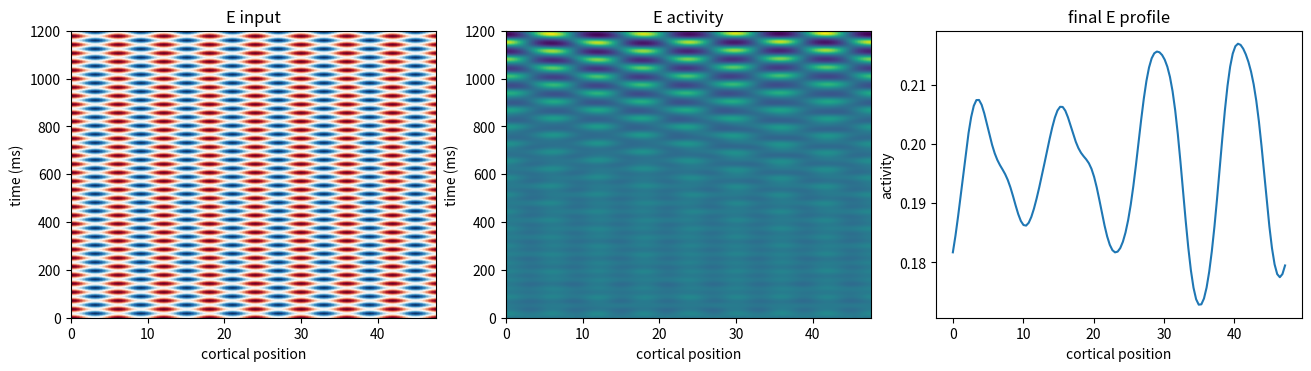

Recreate this plot in Python.
"""Compact multi-population neural-field and amplitude-equation tools.

The field equation is

    tau_i u_i,t = -u_i + F_i(sum_j W_ij G_ij * u_j + bias_i + input_i),

where W[row, col] means source ``col`` acts on target ``row`` and every
G_ij is a unit-mass Gaussian.  Positive columns are excitatory and negative
columns are inhibitory (Dale's-law convention).

Time is in ms.  Length is in the same spatial unit as ``widths``.  The V1
preset uses 0.1 mm as one spatial unit.  This file intentionally keeps the
model, coefficient calculation, simulation, and plotting in one place so the
assumptions are easy to revise.
"""

from __future__ import annotations

import json
from collections.abc import Iterable
from dataclasses import dataclass, field
from pathlib import Path

import numpy as np
from scipy.integrate import solve_ivp
from scipy.ndimage import gaussian_filter

Array = np.ndarray


def _vector(value: float | Iterable[float] | Array | None, size: int) -> Array:
    if value is None:
        return np.zeros(size)
    a = np.asarray(value, dtype=float)
    return np.full(size, float(a)) if a.ndim == 0 else a


@dataclass
class PopulationModel:
    """Parameters for an arbitrary number of cell populations."""

    names: tuple[str, ...]
    tau: Array
    weights: Array
    widths: Array
    rest: Array
    gain: Array
    length: float
    length_unit: str = "model units"
    provenance: str = "user supplied"

    def __post_init__(self) -> None:
        self.tau = np.asarray(self.tau, dtype=float)
        self.weights = np.asarray(self.weights, dtype=float)
        self.widths = np.asarray(self.widths, dtype=float)
        self.rest = np.asarray(self.rest, dtype=float)
        self.gain = np.asarray(self.gain, dtype=float)
        p = len(self.names)
        if self.tau.shape != (p,) or self.rest.shape != (p,) or self.gain.shape != (p,):
            raise ValueError("tau, rest, and gain must have one entry per population")
        if self.weights.shape != (p, p) or self.widths.shape != (p, p):
            raise ValueError(
                "weights and widths must be population-by-population matrices"
            )
        if np.any(self.tau <= 0) or np.any(self.widths <= 0):
            raise ValueError("time constants and Gaussian widths must be positive")
        if np.any((self.rest <= 0) | (self.rest >= 1)):
            raise ValueError("rest must lie strictly between zero and one")

    @property
    def populations(self) -> int:
        return len(self.names)

    def bias(self, coupling_scale: float = 1.0) -> Array:
        """Bias that keeps ``rest`` fixed as coupling is varied."""
        inverse = np.log(self.rest / (1.0 - self.rest)) / self.gain
        return inverse - coupling_scale * self.weights @ self.rest


def v1_three_population() -> PopulationModel:
    """Data-informed E/PV/SST research preset near a finite-wave Hopf point.

    Gaussian distance ratios use the E, Pvalb, and Sst values tabulated by
    Billeh et al. (Neuron 2020).  Their exp(-r^2/s^2) widths are divided by
    sqrt(2) to obtain standard deviations for exp(-r^2/(2 sigma^2)).  The
    signed rate-model weights are calibrated, not direct synaptic measurements.
    They place mode 3 near a 14 Hz finite-wavenumber Hopf bifurcation on a
    4.76 mm patch while the homogeneous mode remains damped.
    """
    widths_um = np.array(
        [
            [114.0, 95.0, 85.0],
            [92.0, 120.0, 120.0],
            [103.0, 120.0, 120.0],
        ]
    ) / np.sqrt(2.0)
    # Calibrated at rest=0.2 from a constrained search using the width matrix.
    weights = np.array(
        [
            [22.10349069, -14.35151870, -10.34719739],
            [18.11602148, -8.94069411, -12.82056905],
            [9.49422121, -2.59781804, -7.30344651],
        ]
    )
    return PopulationModel(
        names=("E", "PV", "SST"),
        tau=np.array([10.0, 12.0, 35.0]),
        weights=weights,
        widths=widths_um / 100.0,
        rest=np.full(3, 0.2),
        gain=np.ones(3),
        length=4.760231719455392 / 0.1,
        length_unit="0.1 mm",
        provenance=(
            "Billeh et al. 2020 Gaussian width ratios; dimensionless Wilson-Cowan "
            "weights calibrated near finite-wave Hopf onset"
        ),
    )


def v1_functional_five_population() -> PopulationModel:
    """E/PV/SST-GER/SST-local/VIP hypothesis constrained by V1 data.

    The E/PV/SST block inherits the Billeh et al. Gaussian width ratios and
    the calibrated three-population rate weights.  SST output is divided in
    the 66.1/33.9 proportion reported for deep-L2/3 GER/non-GER SST cells by
    Drinnenberg et al. (bioRxiv 2025).  The broader E-to-SST-GER kernel,
    distinct time constants, VIP loop, and all five-population rate gains are
    explicit modeling hypotheses; they are not an experimentally measured
    conductance matrix.  This preset asks whether the newly observed
    functional split is sufficient to retain a finite-wave Hopf instability.
    """
    ger_fraction = 0.661
    local_fraction = 1.0 - ger_fraction
    weights = np.array(
        [
            [
                22.10349069,
                -14.35151870,
                -10.34719739 * ger_fraction,
                -10.34719739 * local_fraction,
                -1.2,
            ],
            [
                18.11602148,
                -8.94069411,
                -12.82056905 * ger_fraction,
                -12.82056905 * local_fraction,
                -1.5,
            ],
            [
                12.5,
                -2.59781804,
                -7.30344651 * ger_fraction,
                -7.30344651 * local_fraction,
                -6.0,
            ],
            [
                7.5,
                -2.59781804,
                -7.30344651 * ger_fraction,
                -7.30344651 * local_fraction,
                -6.0,
            ],
            [
                8.0,
                -2.0,
                -5.0 * ger_fraction,
                -5.0 * local_fraction,
                -1.0,
            ],
        ]
    )
    # Standard deviations in 0.1 mm.  The 1.75 entry represents the broad
    # E-to-SST-GER integration range explored in the 2025 probabilistic model.
    widths = np.array(
        [
            [0.806, 0.672, 0.601, 0.601, 0.849],
            [0.651, 0.849, 0.849, 0.849, 0.849],
            [1.750, 0.849, 0.849, 0.849, 0.849],
            [0.728, 0.849, 0.849, 0.849, 0.849],
            [0.728, 0.849, 0.849, 0.849, 0.849],
        ]
    )
    return PopulationModel(
        names=("E", "PV", "SST-GER", "SST-local", "VIP"),
        tau=np.array([10.0, 12.0, 45.0, 25.0, 20.0]),
        weights=weights,
        widths=widths,
        rest=np.full(5, 0.2),
        gain=np.ones(5),
        length=4.760231719455392 / 0.1,
        length_unit="0.1 mm",
        provenance=(
            "Billeh et al. 2020 width ratios; Drinnenberg et al. 2025 "
            "SST-GER functional split; Wilson-Cowan gains calibrated/hypothesized"
        ),
    )


def rule_2011() -> PopulationModel:
    """Two-population benchmark from Rule, Stoffregen & Ermentrout (2011).

    The paper used exp(-(x/s)^2), hence the division by sqrt(2).  The absolute
    spatial scale was nondimensional.  This is a historical pattern-forming
    benchmark, not a claim that the weights or widths are measured V1 values.
    """
    return PopulationModel(
        names=("E", "I"),
        tau=np.array([10.0, 20.0]),
        weights=np.array([[10.0, -8.5], [12.0, -3.0]]),
        widths=np.array([[1.0, 2.5], [1.0, 2.5]]) / np.sqrt(2.0),
        rest=np.array([0.19386251, 0.16043885]),
        gain=np.ones(2),
        length=20.0,
        provenance="Rule, Stoffregen & Ermentrout 2011 benchmark",
    )


def sigmoid(x: Array, gain: Array) -> Array:
    shape = (gain.size,) + (1,) * (x.ndim - 1)
    z = np.clip(gain.reshape(shape) * x, -60.0, 60.0)
    return 1.0 / (1.0 + np.exp(-z))


def firing_derivatives(model: PopulationModel) -> tuple[Array, Array, Array]:
    """First three derivatives of each sigmoid at the chosen rest state."""
    r, g = model.rest, model.gain
    f1 = g * r * (1.0 - r)
    f2 = g**2 * r * (1.0 - r) * (1.0 - 2.0 * r)
    f3 = g**3 * r * (1.0 - r) * (1.0 - 6.0 * r + 6.0 * r**2)
    return f1, f2, f3


def gaussian_symbol(mu: Array, sigma: Array, q_squared: float) -> Array:
    """Fourier symbol ``mu * exp(-sigma**2*q_squared/2)`` for K cell types."""
    mu = np.asarray(mu, dtype=float)
    sigma = np.asarray(sigma, dtype=float)
    if mu.ndim != 2 or mu.shape[0] != mu.shape[1] or sigma.shape != mu.shape:
        raise ValueError("mu and sigma must be matching square matrices")
    if np.any(sigma <= 0.0) or q_squared < 0.0:
        raise ValueError("Gaussian widths must be positive and q_squared nonnegative")
    return mu * np.exp(-0.5 * sigma**2 * q_squared)


def mixed_gaussian_symbol(
    mu: Array,
    sigma: Array,
    *,
    orientation_mode: int,
    planar_wavenumber: float,
    orientation_scale: float = 1.0,
    planar_sigma: Array | None = None,
) -> Array:
    """Gaussian symbol on S1 x R2, with at most one periodic coordinate.

    With one width matrix, distance is measured using
    q_squared=(n/orientation_scale)**2+|k|**2.  Supplying ``planar_sigma``
    allows independent orientation and planar widths.
    """
    if orientation_scale <= 0.0 or planar_wavenumber < 0.0:
        raise ValueError("orientation scale must be positive and |k| nonnegative")
    n_scaled = orientation_mode / orientation_scale
    if planar_sigma is None:
        return gaussian_symbol(
            mu, sigma, n_scaled**2 + planar_wavenumber**2
        )
    mu = np.asarray(mu, dtype=float)
    sigma = np.asarray(sigma, dtype=float)
    planar_sigma = np.asarray(planar_sigma, dtype=float)
    if (
        mu.ndim != 2
        or mu.shape[0] != mu.shape[1]
        or sigma.shape != mu.shape
        or planar_sigma.shape != mu.shape
    ):
        raise ValueError("all connectivity parameters must be matching square matrices")
    if np.any(sigma <= 0.0) or np.any(planar_sigma <= 0.0):
        raise ValueError("Gaussian widths must be positive")
    decay = (sigma * n_scaled) ** 2 + (planar_sigma * planar_wavenumber) ** 2
    return mu * np.exp(-0.5 * decay)


def fourier_weights(
    model: PopulationModel, q: float, coupling_scale: float = 1.0
) -> Array:
    """Gaussian connectivity matrix at physical angular wavenumber ``q``."""
    return gaussian_symbol(
        coupling_scale * model.weights, model.widths, q_squared=q**2
    )


def linear_symbol(
    model: PopulationModel, q: float, coupling_scale: float = 1.0
) -> Array:
    f1, _, _ = firing_derivatives(model)
    return (
        -np.eye(model.populations)
        + f1[:, None] * fourier_weights(model, q, coupling_scale)
    ) / model.tau[:, None]


@dataclass(frozen=True)
class CriticalMode:
    scale: float
    mode: int
    q: float
    eigenvalue: complex
    phi: Array
    psi: Array

    @property
    def omega(self) -> float:
        return abs(self.eigenvalue.imag)

    @property
    def frequency_hz(self) -> float:
        return 1000.0 * self.omega / (2.0 * np.pi)


def leading_mode(
    model: PopulationModel, coupling_scale: float, max_mode: int = 16
) -> tuple[float, int, complex]:
    candidates: list[tuple[float, int, complex]] = []
    for mode in range(max_mode + 1):
        q = 2.0 * np.pi * mode / model.length
        eig = np.linalg.eigvals(linear_symbol(model, q, coupling_scale))
        value = eig[np.argmax(eig.real)]
        candidates.append((float(value.real), mode, complex(value)))
    return max(candidates, key=lambda item: item[0])


def find_critical_mode(
    model: PopulationModel,
    scale_bracket: tuple[float, float] = (0.85, 1.15),
    max_mode: int = 16,
    tolerance: float = 1e-11,
) -> CriticalMode:
    """Find the first instability while all weights are scaled together."""
    lo, hi = scale_bracket
    if (
        leading_mode(model, lo, max_mode)[0] >= 0
        or leading_mode(model, hi, max_mode)[0] <= 0
    ):
        raise ValueError("scale_bracket does not bracket the first instability")
    while hi - lo > tolerance:
        mid = 0.5 * (lo + hi)
        if leading_mode(model, mid, max_mode)[0] < 0:
            lo = mid
        else:
            hi = mid
    _, mode, _ = leading_mode(model, hi, max_mode)
    q = 2.0 * np.pi * mode / model.length
    matrix = linear_symbol(model, q, hi)
    values, vectors = np.linalg.eig(matrix)
    j = np.argmax(values.imag)
    eigenvalue, phi = values[j], vectors[:, j]
    left_values, left_vectors = np.linalg.eig(matrix.conj().T)
    psi = left_vectors[:, np.argmin(np.abs(left_values + 1j * eigenvalue.imag))]
    psi = psi / np.conj(np.vdot(psi, phi))
    return CriticalMode(hi, mode, q, complex(eigenvalue), phi, psi)


@dataclass(frozen=True)
class NormalForm:
    alpha: complex
    b: complex
    c: complex
    critical: CriticalMode

    def pattern(self) -> str:
        if self.b.real >= 0:
            return "cubic truncation does not saturate supercritically"
        return "traveling wave" if self.c.real < self.b.real else "standing wave"


@dataclass(frozen=True)
class WaveEquilibrium:
    """One support equilibrium of an arbitrary cubic wave-amplitude system."""

    support: tuple[int, ...]
    inactive: tuple[int, ...]
    intensity: Array
    active_eigenvalues: Array
    invasion_rates: Array
    phase_velocity: Array
    stable_modulo_phase: bool


def wave_support_equilibria(
    linear: Array, cubic: Array, *, tolerance: float = 1e-10
) -> list[WaveEquilibrium]:
    """Enumerate all nonnegative equilibria of dA=a*A+A*(g@|A|^2).

    ``linear`` has one complex detuning per wave and ``cubic`` is the complex
    wave-by-wave interaction matrix.  Stability is radial stability plus
    resistance to invasion by every inactive wave; unforced phase directions
    remain neutral.
    """
    linear = np.asarray(linear, dtype=complex)
    cubic = np.asarray(cubic, dtype=complex)
    if linear.ndim != 1 or cubic.shape != (linear.size, linear.size):
        raise ValueError("linear must have length m and cubic shape (m, m)")
    m = linear.size
    growth, interaction = linear.real, cubic.real
    states: list[WaveEquilibrium] = []
    for mask in range(1 << m):
        support = tuple(index for index in range(m) if mask & (1 << index))
        inactive = tuple(index for index in range(m) if index not in support)
        intensity = np.zeros(m)
        if support:
            active = np.ix_(support, support)
            try:
                intensity[list(support)] = np.linalg.solve(
                    interaction[active], -growth[list(support)]
                )
            except np.linalg.LinAlgError:
                continue
            if np.any(intensity[list(support)] <= tolerance):
                continue
            radial = 2.0 * np.diag(intensity[list(support)]) @ interaction[active]
            active_eigenvalues = np.linalg.eigvals(radial)
        else:
            active_eigenvalues = np.empty(0, dtype=complex)
        invasion_rates = (
            2.0
            * (
                growth[list(inactive)]
                + interaction[np.ix_(inactive, range(m))] @ intensity
            )
            if inactive
            else np.empty(0)
        )
        phase_velocity = linear.imag + cubic.imag @ intensity
        stable = bool(
            np.all(active_eigenvalues.real < -tolerance)
            and np.all(invasion_rates < -tolerance)
        )
        states.append(
            WaveEquilibrium(
                support,
                inactive,
                intensity,
                active_eigenvalues,
                invasion_rates,
                phase_velocity,
                stable,
            )
        )
    return states


def normal_form_coefficients(
    model: PopulationModel, critical: CriticalMode
) -> NormalForm:
    """Compute alpha, self-coupling b, and counter-wave coupling c.

    The unfolding scales all connections and co-varies the bias so the stated
    homogeneous rest state remains fixed.  This makes M_1 unambiguous.
    """
    p, q, omega = model.populations, critical.q, critical.omega
    phi, psi, scale = critical.phi, critical.psi, critical.scale
    f1, f2, f3 = firing_derivatives(model)

    def w_hat(k: float) -> Array:
        return fourier_weights(model, abs(k), scale)

    def matrix(k: float) -> Array:
        return (-np.eye(p) + f1[:, None] * w_hat(k)) / model.tau[:, None]

    def ell(v: Array, k: float) -> Array:
        return w_hat(k) @ v

    def quadratic(v: Array, w: Array, kv: float, kw: float) -> Array:
        return f2 * ell(v, kv) * ell(w, kw) / (2.0 * model.tau)

    def cubic(u: Array, v: Array, w: Array, ku: float, kv: float, kw: float) -> Array:
        return f3 * ell(u, ku) * ell(v, kv) * ell(w, kw) / (6.0 * model.tau)

    def resolve(frequency: float, k: float, rhs: Array) -> Array:
        return np.linalg.solve(1j * frequency * np.eye(p) - matrix(k), rhs)

    q20 = quadratic(phi, phi, q, q)
    q11 = quadratic(phi, np.conj(phi), q, -q)
    h20_plus = resolve(2.0 * omega, 2.0 * q, q20)
    h20_zero = 2.0 * resolve(2.0 * omega, 0.0, quadratic(phi, phi, q, -q))
    h11_zero = 2.0 * resolve(0.0, 0.0, q11)
    h11_plus = 2.0 * resolve(0.0, 2.0 * q, quadratic(phi, np.conj(phi), q, q))

    gs = (
        2.0 * quadratic(phi, h11_zero, q, 0.0)
        + 2.0 * quadratic(np.conj(phi), h20_plus, -q, 2.0 * q)
        + 3.0 * cubic(phi, phi, np.conj(phi), q, q, -q)
    )
    gc = (
        2.0 * quadratic(phi, h11_zero, q, 0.0)
        + 2.0 * quadratic(np.conj(phi), h20_zero, q, 0.0)
        + 2.0 * quadratic(phi, h11_plus, -q, 2.0 * q)
        + 6.0 * cubic(phi, phi, np.conj(phi), q, -q, q)
    )
    # Derivative with respect to relative coupling p: W -> (1+p) W.
    m1 = f1[:, None] * w_hat(q) / model.tau[:, None]
    return NormalForm(
        alpha=complex(np.vdot(psi, m1 @ phi)),
        b=complex(np.vdot(psi, gs)),
        c=complex(np.vdot(psi, gc)),
        critical=critical,
    )


def angular_cross_coefficient(
    model: PopulationModel, normal_form: NormalForm, angle_degrees: float
) -> complex:
    """Two-dimensional cross-coupling for critical wavevectors at an angle."""
    critical = normal_form.critical
    p, q, omega = model.populations, critical.q, critical.omega
    phi, psi, scale = critical.phi, critical.psi, critical.scale
    _, f2, f3 = firing_derivatives(model)

    def w_hat(k: float) -> Array:
        return fourier_weights(model, abs(k), scale)

    def matrix(k: float) -> Array:
        f1, _, _ = firing_derivatives(model)
        return (-np.eye(p) + f1[:, None] * w_hat(k)) / model.tau[:, None]

    def quadratic(v: Array, w: Array, kv: float, kw: float) -> Array:
        return f2 * (w_hat(kv) @ v) * (w_hat(kw) @ w) / (2.0 * model.tau)

    def cubic(u: Array, v: Array, w: Array) -> Array:
        fields = (w_hat(q) @ u) * (w_hat(q) @ v) * (w_hat(q) @ w)
        return f3 * fields / (6.0 * model.tau)

    def resolve(frequency: float, k: float, rhs: Array) -> Array:
        return np.linalg.solve(1j * frequency * np.eye(p) - matrix(k), rhs)

    theta = np.deg2rad(angle_degrees)
    q_sum = 2.0 * q * np.cos(theta / 2.0)
    q_difference = 2.0 * q * np.sin(theta / 2.0)
    q20 = quadratic(phi, phi, q, q)
    q11 = quadratic(phi, np.conj(phi), q, q)
    h11_zero = 2.0 * resolve(0.0, 0.0, q11)
    h_sum = 2.0 * resolve(2.0 * omega, q_sum, q20)
    h_difference = 2.0 * resolve(0.0, q_difference, q11)
    cross = (
        2.0 * quadratic(phi, h11_zero, q, 0.0)
        + 2.0 * quadratic(np.conj(phi), h_sum, q, q_sum)
        + 2.0 * quadratic(phi, h_difference, q, q_difference)
        + 6.0 * cubic(phi, phi, np.conj(phi))
    )
    return complex(np.vdot(psi, cross))


@dataclass
class WeakForcing:
    """Separable weak forcing components added at the sigmoid input."""

    temporal: Array | float | None = None
    spatial: Array | float | None = None
    traveling: Array | float | None = None
    omega: float = 0.0  # radians / ms
    spatial_mode: tuple[int, ...] = (0,)
    phase: float = 0.0
    start: float = 0.0
    stop: float = np.inf


@dataclass
class Simulation:
    t: Array
    u: Array
    input: Array
    coordinates: tuple[Array, ...]
    model: PopulationModel
    boundary: str
    coupling_scale: float
    forcing: WeakForcing
    metadata: dict[str, object] = field(default_factory=dict)


@dataclass(frozen=True)
class FloquetSpectrum:
    """Growth rates of spatial modes about a periodically forced uniform orbit."""

    frequency_hz: float
    modes: Array
    growth_per_ms: Array

    @property
    def pattern_mode(self) -> int:
        if self.growth_per_ms.size < 2:
            return 0
        return int(self.modes[1 + np.argmax(self.growth_per_ms[1:])])

    @property
    def pattern_growth_per_ms(self) -> float:
        if self.growth_per_ms.size < 2:
            return float("nan")
        return float(np.max(self.growth_per_ms[1:]))


def _forcing_value(
    forcing: WeakForcing, model: PopulationModel, t: float, grids: tuple[Array, ...]
) -> Array:
    shape = (model.populations,) + grids[0].shape
    result = np.zeros(shape)
    if not (forcing.start <= t < forcing.stop):
        return result
    modes = tuple(forcing.spatial_mode) + (0,) * (
        len(grids) - len(forcing.spatial_mode)
    )
    spatial_phase = sum(
        2.0 * np.pi * mode * grid / model.length for mode, grid in zip(modes, grids)
    )
    p = model.populations
    result += _vector(forcing.temporal, p).reshape((p,) + (1,) * len(grids)) * np.cos(
        forcing.omega * t + forcing.phase
    )
    result += _vector(forcing.spatial, p).reshape((p,) + (1,) * len(grids)) * np.cos(
        spatial_phase + forcing.phase
    )
    result += _vector(forcing.traveling, p).reshape((p,) + (1,) * len(grids)) * np.cos(
        spatial_phase - forcing.omega * t + forcing.phase
    )
    return result


def simulate(
    model: PopulationModel,
    *,
    dimension: int = 1,
    grid_points: int = 128,
    boundary: str = "periodic",
    coupling_scale: float = 1.01,
    forcing: WeakForcing | None = None,
    total_ms: float = 1200.0,
    dt_ms: float = 0.5,
    save_every: int = 4,
    initial_noise: float = 1e-3,
    seed: int = 1,
) -> Simulation:
    """Euler simulation in 1D or 2D with periodic, reflecting, or zero edges."""
    if dimension not in (1, 2):
        raise ValueError("dimension must be 1 or 2")
    if boundary not in ("periodic", "reflect", "zero"):
        raise ValueError("boundary must be periodic, reflect, or zero")
    forcing = WeakForcing() if forcing is None else forcing
    x = np.linspace(0.0, model.length, grid_points, endpoint=False)
    grids = tuple(np.meshgrid(*([x] * dimension), indexing="ij"))
    shape = (model.populations,) + (grid_points,) * dimension
    rng = np.random.default_rng(seed)
    u = model.rest.reshape(
        (model.populations,) + (1,) * dimension
    ) + initial_noise * rng.standard_normal(shape)
    bias = model.bias(coupling_scale).reshape((model.populations,) + (1,) * dimension)
    dx = model.length / grid_points

    if boundary == "periodic":
        frequencies = 2.0 * np.pi * np.fft.fftfreq(grid_points, d=dx)
        wave_grids = np.meshgrid(*([frequencies] * dimension), indexing="ij")
        q2 = sum(grid**2 for grid in wave_grids)
        matrix_shape = (model.populations, model.populations) + (1,) * dimension
        kernels = np.exp(
            -0.5
            * model.widths.reshape(matrix_shape) ** 2
            * q2.reshape((1, 1) + q2.shape)
        )
        weighted_kernels = model.weights.reshape(matrix_shape) * kernels

        def recurrent(state: Array) -> Array:
            state_hat = np.fft.fftn(state, axes=tuple(range(1, dimension + 1)))
            field_hat = coupling_scale * np.einsum(
                "ij...,j...->i...", weighted_kernels, state_hat
            )
            return np.fft.ifftn(field_hat, axes=tuple(range(1, dimension + 1))).real

    else:
        mode = "reflect" if boundary == "reflect" else "constant"

        def recurrent(state: Array) -> Array:
            field_value = np.zeros_like(state)
            for i in range(model.populations):
                for j in range(model.populations):
                    blurred = gaussian_filter(
                        state[j], model.widths[i, j] / dx, mode=mode, cval=0.0
                    )
                    field_value[i] += coupling_scale * model.weights[i, j] * blurred
            return field_value

    steps = round(total_ms / dt_ms)
    saved_t: list[float] = []
    saved_u: list[Array] = []
    saved_input: list[Array] = []
    for step in range(steps + 1):
        t = step * dt_ms
        external = _forcing_value(forcing, model, t, grids)
        if step % save_every == 0:
            saved_t.append(t)
            saved_u.append(u.copy())
            saved_input.append(external.copy())
        if step == steps:
            break
        rate = sigmoid(recurrent(u) + bias + external, model.gain)
        u += (
            dt_ms
            * (-u + rate)
            / model.tau.reshape((model.populations,) + (1,) * dimension)
        )
    return Simulation(
        t=np.asarray(saved_t),
        u=np.asarray(saved_u),
        input=np.asarray(saved_input),
        coordinates=grids,
        model=model,
        boundary=boundary,
        coupling_scale=coupling_scale,
        forcing=forcing,
        metadata={"dt_ms": dt_ms, "dimension": dimension, "grid_points": grid_points},
    )


def forcing_suite(
    model: PopulationModel, critical: CriticalMode, amplitude: float = 0.025
) -> dict[str, WeakForcing]:
    drive = np.zeros(model.populations)
    drive[0] = amplitude
    k = critical.mode
    return {
        "unforced": WeakForcing(),
        "direct_1to1": WeakForcing(
            traveling=drive, omega=critical.omega, spatial_mode=(k,)
        ),
        "temporal_2to1": WeakForcing(temporal=drive, omega=2.0 * critical.omega),
        "spatial_2to1": WeakForcing(spatial=drive, spatial_mode=(2 * k,)),
        "combined_2to1": WeakForcing(
            temporal=0.5 * drive,
            spatial=0.5 * drive,
            omega=2.0 * critical.omega,
            spatial_mode=(2 * k,),
        ),
    }


def floquet_spectrum(
    model: PopulationModel,
    *,
    coupling_scale: float,
    drive_frequency_hz: float,
    drive_amplitude: float = 0.025,
    drive_population: int = 0,
    max_mode: int = 12,
    settle_cycles: int = 24,
    samples_per_cycle: int = 120,
) -> FloquetSpectrum:
    """Compute the forced finite-wave instability without fitting amplitudes.

    A spatially uniform sinusoid is applied at the sigmoid input.  The uniform
    periodic orbit is first computed, then the variational equation for every
    Fourier mode is integrated for one period.  A positive finite-mode Floquet
    exponent means that the *model* predicts growth of a spatial pattern.  It
    is not a human hallucination threshold or a safety boundary.
    """
    if drive_frequency_hz <= 0.0:
        raise ValueError("drive_frequency_hz must be positive")
    if not 0 <= drive_population < model.populations:
        raise ValueError("drive_population is outside the population range")
    p = model.populations
    period = 1000.0 / drive_frequency_hz
    omega = 2.0 * np.pi * drive_frequency_hz / 1000.0
    drive = np.zeros(p)
    drive[drive_population] = drive_amplitude
    bias = model.bias(coupling_scale)

    def uniform_rhs(t: float, state: Array) -> Array:
        total = coupling_scale * model.weights @ state + bias
        total += drive * np.cos(omega * t)
        return (-state + sigmoid(total, model.gain)) / model.tau

    settled = solve_ivp(
        uniform_rhs,
        (0.0, settle_cycles * period),
        model.rest,
        rtol=2e-7,
        atol=1e-9,
        max_step=period / samples_per_cycle,
    )
    modes = np.arange(max_mode + 1)
    symbols = [
        fourier_weights(
            model, 2.0 * np.pi * mode / model.length, coupling_scale
        )
        for mode in modes
    ]
    identity = np.eye(p)
    initial = np.concatenate(
        [settled.y[:, -1]] + [identity.ravel() for _ in modes]
    )

    def joint_rhs(t: float, state: Array) -> Array:
        u = state[:p]
        total = coupling_scale * model.weights @ u + bias
        total += drive * np.cos(omega * t)
        rate = sigmoid(total, model.gain)
        derivative = model.gain * rate * (1.0 - rate)
        parts = [(-u + rate) / model.tau]
        offset = p
        for symbol in symbols:
            fundamental = state[offset : offset + p * p].reshape(p, p)
            jacobian = (
                -identity + derivative[:, None] * symbol
            ) / model.tau[:, None]
            parts.append((jacobian @ fundamental).ravel())
            offset += p * p
        return np.concatenate(parts)

    orbit = solve_ivp(
        joint_rhs,
        (0.0, period),
        initial,
        rtol=2e-7,
        atol=1e-9,
        max_step=period / samples_per_cycle,
    )
    final = orbit.y[:, -1]
    growth = np.empty(modes.size)
    offset = p
    for index in range(modes.size):
        monodromy = final[offset : offset + p * p].reshape(p, p)
        multiplier = np.max(np.abs(np.linalg.eigvals(monodromy)))
        growth[index] = np.log(max(multiplier, np.finfo(float).tiny)) / period
        offset += p * p
    return FloquetSpectrum(float(drive_frequency_hz), modes, growth)


def temporal_model_input(
    frequency_hz: float,
    *,
    duration_ms: float = 500.0,
    dt_ms: float = 0.5,
    amplitude: float = 0.025,
    phase: float = 0.0,
) -> tuple[Array, Array]:
    """Return a numerical sinusoidal drive for simulation, never a display."""
    if frequency_hz <= 0.0 or duration_ms <= 0.0 or dt_ms <= 0.0:
        raise ValueError("frequency, duration, and time step must be positive")
    t = np.arange(0.0, duration_ms + 0.5 * dt_ms, dt_ms)
    omega = 2.0 * np.pi * frequency_hz / 1000.0
    return t, amplitude * np.cos(omega * t + phase)


def save_model_input_bundle(
    output_directory: str | Path,
    critical: CriticalMode,
    *,
    pixels: int = 600,
    duration_ms: float = 500.0,
    dt_ms: float = 0.5,
    amplitude: float = 0.025,
) -> dict[str, Path]:
    """Save static planforms and numerical drives, with no flashing media."""
    import matplotlib.pyplot as plt

    directory = Path(output_directory)
    directory.mkdir(parents=True, exist_ok=True)
    target = retinotopic_pattern("target", pixels=pixels)
    pinwheel = retinotopic_pattern("pinwheel", pixels=pixels)
    target_array = np.nan_to_num(target, nan=0.0)
    pinwheel_array = np.nan_to_num(pinwheel, nan=0.0)
    direct_t, direct = temporal_model_input(
        critical.frequency_hz,
        duration_ms=duration_ms,
        dt_ms=dt_ms,
        amplitude=amplitude,
    )
    resonant_t, resonant = temporal_model_input(
        2.0 * critical.frequency_hz,
        duration_ms=duration_ms,
        dt_ms=dt_ms,
        amplitude=amplitude,
    )
    array_path = directory / "model_inputs.npz"
    np.savez_compressed(
        array_path,
        target=target_array,
        pinwheel=pinwheel_array,
        t_ms=direct_t,
        direct_temporal=direct,
        two_to_one_temporal=resonant,
    )
    paths: dict[str, Path] = {"arrays": array_path}
    for name, values in (("static_target", target), ("static_pinwheel", pinwheel)):
        path = directory / f"{name}.png"
        fig, ax = plt.subplots(figsize=(5, 5), constrained_layout=True)
        ax.imshow(values, origin="lower", cmap="magma", vmin=-1.0, vmax=1.0)
        ax.set(xticks=[], yticks=[])
        ax.set_title(f"{name.replace('_', ' ')} - static model input")
        fig.savefig(path, dpi=180)
        plt.close(fig)
        paths[name] = path
    waveform_path = directory / "temporal_model_drives.png"
    fig, axes = plt.subplots(2, 1, figsize=(8, 4.8), sharex=True, constrained_layout=True)
    axes[0].plot(direct_t, direct)
    axes[0].set_title(f"direct model drive: {critical.frequency_hz:.2f} Hz")
    axes[1].plot(resonant_t, resonant)
    axes[1].set_title(f"2:1 model drive: {2 * critical.frequency_hz:.2f} Hz")
    for ax in axes:
        ax.set_ylabel("input")
    axes[1].set_xlabel("time (ms)")
    fig.savefig(waveform_path, dpi=180)
    plt.close(fig)
    paths["waveforms"] = waveform_path
    metadata_path = directory / "README.json"
    metadata = {
        "status": "model-only inputs; not validated human hallucination stimuli",
        "autoplay_or_flashing_media": False,
        "direct_frequency_hz": critical.frequency_hz,
        "two_to_one_frequency_hz": 2.0 * critical.frequency_hz,
        "amplitude_at_sigmoid_input": amplitude,
        "static_array_aperture": "values outside the unit disc are zero",
        "warning": (
            "Do not convert the temporal arrays into a human-viewable flashing "
            "display without an approved photosensitivity safety protocol. "
            "Static high-contrast patterns can also affect pattern-sensitive "
            "viewers; they are model inputs, not validated exposure stimuli."
        ),
    }
    metadata_path.write_text(json.dumps(metadata, indent=2) + "\n")
    paths["metadata"] = metadata_path
    return paths


def critical_amplitudes(
    simulation: Simulation, critical: CriticalMode
) -> tuple[Array, Array]:
    """Project a periodic 1D simulation onto the two critical Hopf waves."""
    if simulation.metadata["dimension"] != 1 or simulation.boundary != "periodic":
        raise ValueError(
            "critical amplitude projection requires a 1D periodic simulation"
        )
    coefficient = (
        np.fft.fft(simulation.u, axis=2)[:, :, critical.mode] / simulation.u.shape[2]
    )
    basis = np.column_stack([critical.phi, np.conj(critical.phi)])
    modal = np.linalg.lstsq(basis, coefficient.T, rcond=None)[0].T
    a = modal[:, 0] * np.exp(-1j * critical.omega * simulation.t)
    b = np.conj(modal[:, 1] * np.exp(1j * critical.omega * simulation.t))
    return a, b


def amplitude_rhs(
    z: Array,
    *,
    a: complex,
    b: complex,
    c: complex,
    eta_t: complex = 0.0,
    eta_x: complex = 0.0,
    additive: tuple[complex, complex] = (0.0, 0.0),
) -> Array:
    """Autonomous forced normal form in four real coordinates."""
    A, B = z[0] + 1j * z[1], z[2] + 1j * z[3]
    dA = (
        A * (a + b * abs(A) ** 2 + c * abs(B) ** 2)
        + eta_t * np.conj(B)
        + eta_x * B
        + additive[0]
    )
    dB = (
        B * (a + b * abs(B) ** 2 + c * abs(A) ** 2)
        + eta_t * np.conj(A)
        + eta_x * A
        + additive[1]
    )
    return np.array([dA.real, dA.imag, dB.real, dB.imag])


def integrate_amplitudes(
    *,
    a: complex,
    b: complex,
    c: complex,
    eta_t: complex = 0.0,
    eta_x: complex = 0.0,
    additive: tuple[complex, complex] = (0.0, 0.0),
    initial: Array | None = None,
    total: float = 200.0,
    dt: float = 0.02,
) -> tuple[Array, Array]:
    """RK4 integration of the two complex amplitude equations."""
    z = (
        np.array([0.05, 0.01, 0.03, -0.02])
        if initial is None
        else np.asarray(initial, float).copy()
    )
    t = np.arange(0.0, total + dt, dt)
    history = np.empty((t.size, 4))
    kwargs = {
        "a": a,
        "b": b,
        "c": c,
        "eta_t": eta_t,
        "eta_x": eta_x,
        "additive": additive,
    }
    for n in range(t.size):
        history[n] = z
        if n == t.size - 1:
            break
        k1 = amplitude_rhs(z, **kwargs)
        k2 = amplitude_rhs(z + 0.5 * dt * k1, **kwargs)
        k3 = amplitude_rhs(z + 0.5 * dt * k2, **kwargs)
        k4 = amplitude_rhs(z + dt * k3, **kwargs)
        z += dt * (k1 + 2.0 * k2 + 2.0 * k3 + k4) / 6.0
    return t, history


def real_forced_equilibria(
    a: float,
    b: float,
    c: float,
    eta_t: float = 0.0,
    eta_x: float = 0.0,
    additive: float = 0.0,
    *,
    tolerance: float = 1e-9,
) -> list[dict[str, object]]:
    """All isolated real equilibria and their exact four stability eigenvalues."""

    q, p = eta_t + eta_x, eta_x - eta_t
    s, d = b + c, b - c
    candidates: list[tuple[float, float, str]] = []

    def real_roots(coefficients: list[float]) -> list[float]:
        coefficients = list(coefficients)
        while coefficients and abs(coefficients[0]) <= tolerance:
            coefficients.pop(0)
        if len(coefficients) <= 1:
            return []
        return [
            float(root.real)
            for root in np.roots(coefficients)
            if abs(root.imag) <= tolerance
        ]

    for r in real_roots([s, 0.0, a + q, additive]):
        candidates.append((r, r, "symmetric"))

    if abs(s) > tolerance:
        for total in real_roots([b * d, 0.0, d * a - 2.0 * b * q, -s * additive]):
            product = (a - q + b * total**2) / s
            discriminant = total**2 - 4.0 * product
            if discriminant <= tolerance:
                continue
            difference = np.sqrt(discriminant)
            candidates.extend(
                [
                    (
                        0.5 * (total + difference),
                        0.5 * (total - difference),
                        "exchange-broken",
                    ),
                    (
                        0.5 * (total - difference),
                        0.5 * (total + difference),
                        "exchange-broken",
                    ),
                ]
            )
    elif abs(b) > tolerance:
        total_squared = (q - a) / b
        if total_squared > tolerance:
            for total in (np.sqrt(total_squared), -np.sqrt(total_squared)):
                product = (q + additive / total) / (2.0 * b)
                discriminant = total**2 - 4.0 * product
                if discriminant <= tolerance:
                    continue
                difference = np.sqrt(discriminant)
                candidates.extend(
                    [
                        (
                            0.5 * (total + difference),
                            0.5 * (total - difference),
                            "exchange-broken",
                        ),
                        (
                            0.5 * (total - difference),
                            0.5 * (total + difference),
                            "exchange-broken",
                        ),
                    ]
                )

    states: list[dict[str, object]] = []
    unique: set[tuple[int, int]] = set()
    scale = max(tolerance, 1e-14)
    for A, B, branch in candidates:
        key = (round(A / scale), round(B / scale))
        if key in unique:
            continue
        unique.add(key)
        real_block = np.array(
            [
                [a + 3.0 * b * A**2 + c * B**2, q + 2.0 * c * A * B],
                [q + 2.0 * c * A * B, a + 3.0 * b * B**2 + c * A**2],
            ]
        )
        imaginary_block = np.array(
            [
                [a + b * A**2 + c * B**2, p],
                [p, a + b * B**2 + c * A**2],
            ]
        )
        eigenvalues = np.concatenate(
            [np.linalg.eigvalsh(real_block), np.linalg.eigvalsh(imaginary_block)]
        )
        states.append(
            {
                "A": float(A),
                "B": float(B),
                "branch": branch,
                "eigenvalues": eigenvalues,
                "stable": bool(np.all(eigenvalues < -tolerance)),
            }
        )
    return sorted(states, key=lambda state: (str(state["branch"]), state["A"], state["B"]))


def symmetric_forced_equilibria(
    a: float,
    b: float,
    c: float,
    eta_t: float = 0.0,
    eta_x: float = 0.0,
    additive: float = 0.0,
) -> list[dict[str, object]]:
    """Real, exchange-symmetric phase-locked roots and their exact eigenvalues."""
    q = eta_t + eta_x
    roots = np.roots([b + c, 0.0, a + q, additive])
    states: list[dict[str, object]] = []
    for root in roots:
        if abs(root.imag) > 1e-9:
            continue
        r = float(root.real)
        eigenvalues = np.array(
            [
                a + q + 3.0 * (b + c) * r**2,
                a - q + (3.0 * b - c) * r**2,
                a + (b + c) * r**2 - eta_t + eta_x,
                a + (b + c) * r**2 + eta_t - eta_x,
            ]
        )
        states.append(
            {
                "A": complex(r),
                "B": complex(r),
                "eigenvalues": eigenvalues,
                "stable": bool(np.all(eigenvalues < -1e-9)),
            }
        )
    return states


def retinotopic_pattern(
    kind: str, pixels: int = 600, cycles: float = 5.0, inner_radius: float = 0.035
) -> Array:
    """Map simple cortical planforms through x=log(r/r0), y=theta."""
    axis = np.linspace(-1.0, 1.0, pixels)
    xx, yy = np.meshgrid(axis, axis)
    radius = np.sqrt(xx**2 + yy**2)
    theta = np.arctan2(yy, xx)
    log_radius = np.log(np.maximum(radius, inner_radius) / inner_radius)
    k = 2.0 * np.pi * cycles / np.log(1.0 / inner_radius)
    if kind == "target":
        image = np.cos(k * log_radius)
    elif kind == "pinwheel":
        image = np.cos(round(cycles) * theta)
    elif kind == "spiral":
        image = np.cos(k * log_radius + round(cycles) * theta)
    elif kind in ("lattice", "honeycomb"):
        x_cortical, y_cortical = log_radius, theta
        image = (
            sum(
                np.cos(k * (np.cos(angle) * x_cortical + np.sin(angle) * y_cortical))
                for angle in (0.0, 2.0 * np.pi / 3.0, 4.0 * np.pi / 3.0)
            )
            / 3.0
        )
    else:
        raise ValueError("kind must be target, pinwheel, spiral, lattice, or honeycomb")
    image[radius > 1.0] = np.nan
    return image


def save_simulation_figure(simulation: Simulation, output: str | Path) -> Path:
    import matplotlib.pyplot as plt

    output = Path(output)
    output.parent.mkdir(parents=True, exist_ok=True)
    dim = int(simulation.metadata["dimension"])
    if dim == 1:
        fig, axes = plt.subplots(1, 3, figsize=(13, 3.6), constrained_layout=True)
        extent = [0, simulation.model.length, simulation.t[0], simulation.t[-1]]
        axes[0].imshow(
            simulation.input[:, 0],
            origin="lower",
            aspect="auto",
            extent=extent,
            cmap="RdBu_r",
        )
        axes[1].imshow(
            simulation.u[:, 0],
            origin="lower",
            aspect="auto",
            extent=extent,
            cmap="viridis",
        )
        axes[2].plot(
            np.linspace(
                0, simulation.model.length, simulation.u.shape[-1], endpoint=False
            ),
            simulation.u[-1, 0],
        )
        axes[0].set_title("E input")
        axes[1].set_title("E activity")
        axes[2].set_title("final E profile")
        for ax in axes[:2]:
            ax.set(xlabel="cortical position", ylabel="time (ms)")
        axes[2].set(xlabel="cortical position", ylabel="activity")
    else:
        fig, axes = plt.subplots(1, 3, figsize=(12, 3.7), constrained_layout=True)
        for i, ax in enumerate(axes):
            index = min(i, simulation.model.populations - 1)
            image = ax.imshow(simulation.u[-1, index], origin="lower", cmap="viridis")
            ax.set_title(f"{simulation.model.names[index]} final activity")
            ax.set(xticks=[], yticks=[])
            fig.colorbar(image, ax=ax, shrink=0.8)
    fig.savefig(output, dpi=180)
    plt.close(fig)
    return output


def save_retinotopic_gallery(output: str | Path) -> Path:
    import matplotlib.pyplot as plt

    output = Path(output)
    output.parent.mkdir(parents=True, exist_ok=True)
    kinds = ("target", "pinwheel", "spiral", "honeycomb")
    fig, axes = plt.subplots(1, 4, figsize=(12, 3.2), constrained_layout=True)
    for ax, kind in zip(axes, kinds):
        ax.imshow(
            retinotopic_pattern(kind), origin="lower", cmap="magma", vmin=-1, vmax=1
        )
        ax.set_title(kind)
        ax.set(xticks=[], yticks=[])
    fig.savefig(output, dpi=180)
    plt.close(fig)
    return output


if __name__ == "__main__":
    import argparse

    parser = argparse.ArgumentParser(description=__doc__)
    parser.add_argument("--dimension", type=int, choices=(1, 2), default=1)
    parser.add_argument(
        "--boundary", choices=("periodic", "reflect", "zero"), default="periodic"
    )
    parser.add_argument(
        "--forcing",
        choices=(
            "unforced",
            "direct_1to1",
            "temporal_2to1",
            "spatial_2to1",
            "combined_2to1",
        ),
        default="combined_2to1",
    )
    parser.add_argument("--preset", choices=("three", "five"), default="five")
    parser.add_argument(
        "--export-model-inputs",
        action="store_true",
        help="save static images and numerical temporal arrays; never animation",
    )
    parser.add_argument("--output", default="output/simulations/demo.png")
    args = parser.parse_args()
    model = (
        v1_three_population()
        if args.preset == "three"
        else v1_functional_five_population()
    )
    bracket = (0.85, 1.15) if args.preset == "three" else (0.3, 2.0)
    critical = find_critical_mode(model, scale_bracket=bracket)
    forcing = forcing_suite(model, critical)[args.forcing]
    result = simulate(
        model,
        dimension=args.dimension,
        grid_points=128 if args.dimension == 1 else 64,
        boundary=args.boundary,
        coupling_scale=critical.scale * 1.015,
        forcing=forcing,
    )
    save_simulation_figure(result, args.output)
    if args.export_model_inputs:
        save_model_input_bundle(Path(args.output).parent / "model_inputs", critical)
    print(
        f"saved {args.output}; critical mode={critical.mode}, "
        f"frequency={critical.frequency_hz:.3f} Hz"
    )
